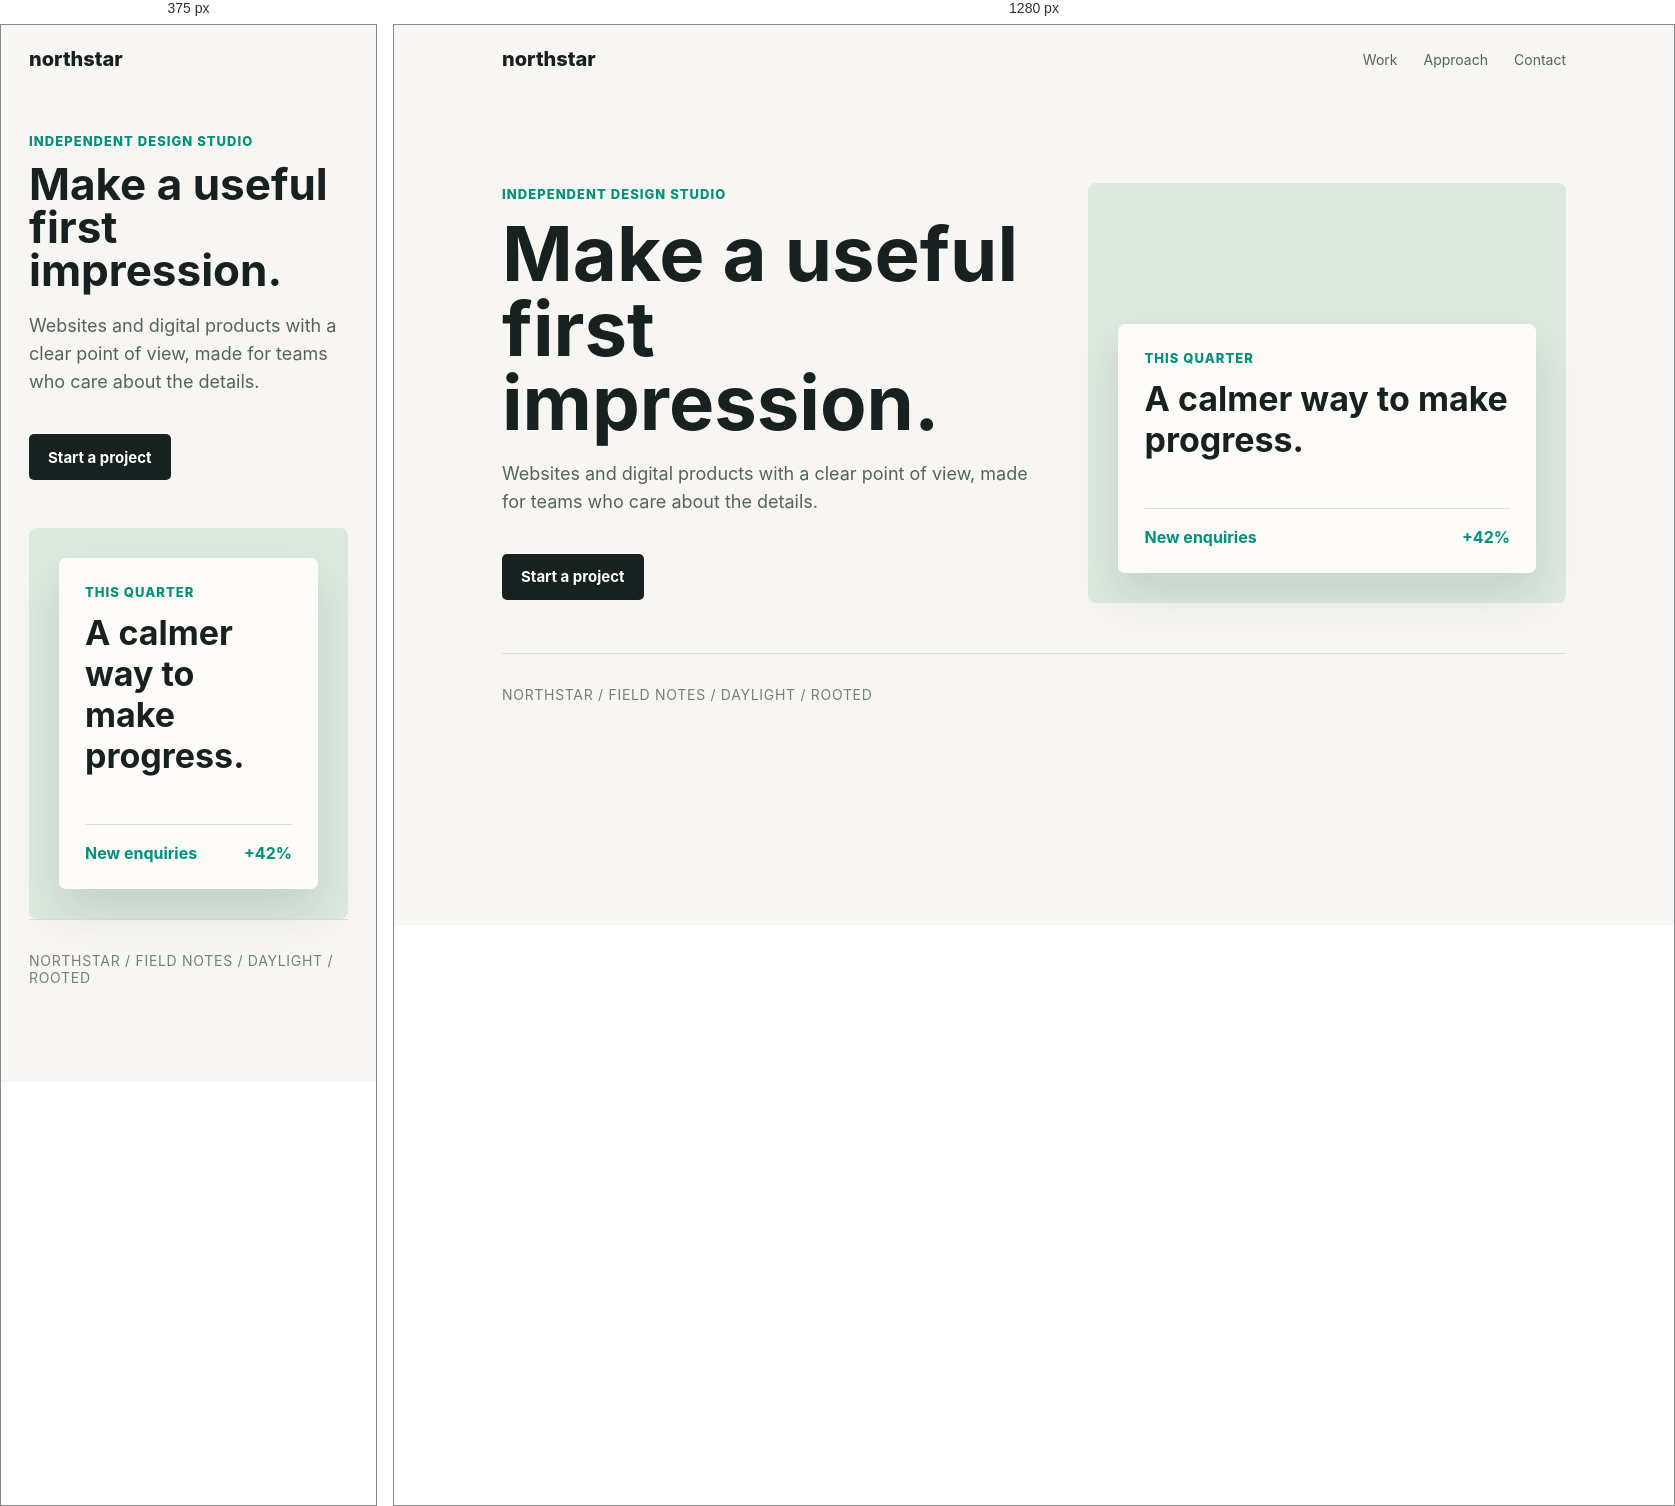
Rendered at 375 px and 1280 px, left to right.

<!-- file: demo.html -->
<!doctype html>
<html lang="en">
  <head>
    <meta charset="UTF-8" />
    <meta name="viewport" content="width=device-width, initial-scale=1.0" />
    <title>Northstar - Client Preview</title>
    <style>
      :root { color: #17211f; background: #f7f6f2; font-family: Inter, ui-sans-serif, system-ui, sans-serif; }
      * { box-sizing: border-box; }
      body { margin: 0; }
      nav { display: flex; align-items: center; justify-content: space-between; max-width: 1120px; margin: 0 auto; padding: 22px 28px; }
      .brand { font-size: 20px; font-weight: 760; letter-spacing: 0; }
      .nav-links { display: flex; gap: 26px; color: #53645f; font-size: 14px; }
      main { max-width: 1120px; margin: 0 auto; padding: 40px 28px 96px; }
      .hero { display: grid; grid-template-columns: 1.06fr .94fr; align-items: center; gap: 48px; min-height: 520px; }
      .eyebrow { color: #008f7a; font-size: 13px; font-weight: 760; text-transform: uppercase; letter-spacing: .08em; }
      h1 { max-width: 620px; margin: 14px 0 20px; font-size: clamp(44px, 7vw, 76px); line-height: .98; letter-spacing: 0; }
      p { color: #53645f; font-size: 18px; line-height: 1.55; }
      .cta { display: inline-flex; align-items: center; margin-top: 20px; min-height: 46px; padding: 0 19px; border-radius: 5px; background: #17211f; color: white; font-size: 15px; font-weight: 700; }
      .art { min-height: 420px; padding: 30px; background: #dce9df; border-radius: 8px; display: flex; align-items: end; }
      .art-card { width: 100%; padding: 26px; background: #fdfcf9; border-radius: 7px; box-shadow: 0 22px 46px rgba(21, 44, 38, .12); }
      .metric { display: flex; justify-content: space-between; border-top: 1px solid #d8e0d9; padding-top: 18px; color: #008f7a; font-weight: 720; }
      .logos { border-top: 1px solid #d8dfd9; padding-top: 32px; color: #71817b; font-size: 14px; letter-spacing: .05em; text-transform: uppercase; }
      @media (max-width: 720px) { .hero { grid-template-columns: 1fr; min-height: auto; } .nav-links { display: none; } .art { min-height: 280px; } }
    </style>
  </head>
  <body>
    <nav>
      <div class="brand" data-annote-id="site-brand">northstar</div>
      <div class="nav-links"><span>Work</span><span>Approach</span><span>Contact</span></div>
    </nav>
    <main>
      <section class="hero" data-annote-id="hero">
        <div>
          <div class="eyebrow" data-annote-id="hero-eyebrow">Independent design studio</div>
          <h1 data-annote-id="hero-heading">Make a useful first impression.</h1>
          <p data-annote-id="hero-copy">Websites and digital products with a clear point of view, made for teams who care about the details.</p>
          <span class="cta" data-annote-id="hero-cta">Start a project</span>
        </div>
        <div class="art" data-annote-id="hero-art">
          <div class="art-card">
            <div class="eyebrow">This quarter</div>
            <h2 style="font-size: 34px; letter-spacing: 0; margin: 12px 0 48px;">A calmer way to make progress.</h2>
            <div class="metric"><span>New enquiries</span><span>+42%</span></div>
          </div>
        </div>
      </section>
      <div class="logos" data-annote-id="client-logos">Northstar / Field Notes / Daylight / Rooted</div>
    </main>
    <script type="module">
      import { Annote } from "/src/widget.ts";
      Annote.mount({ reviewId: "northstar-preview", apiBase: window.location.port === "5173" ? "http://127.0.0.1:8787" : window.location.origin });
    </script>
  </body>
</html>